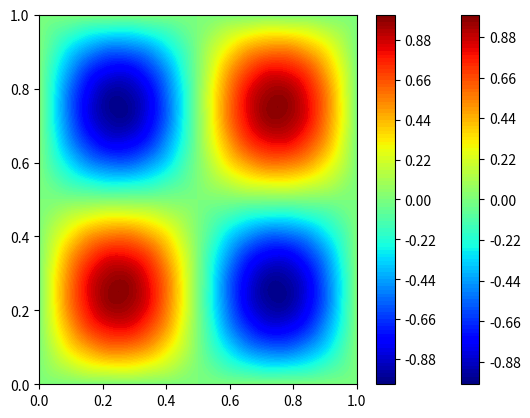

Here is the Python script that generated this plot:
#!/usr/bin/env python3
# -*- coding: utf-8 -*-
"""
Created on Wed Feb 24 17:29:12 2021

[redacted]
"""


import numpy as np
from scipy.fftpack import dst, idst
#from numpy import empty,arange,exp,real,imag,pi
#from numpy.fft import rfft,irfft
import matplotlib.pyplot as plt 
import time

nx = 512
ny = 512

x_l = 0.0
x_r = 1.0
y_b = 0.0
y_t = 1.0

dx = (x_r-x_l)/nx
dy = (y_t-y_b)/ny

x = np.linspace(x_l, x_r, nx+1)
y = np.linspace(y_b, y_t, ny+1)

xm, ym = np.meshgrid(x,y, indexing='ij')

km = 16.0
c1 = (1.0/km)**2
c2 = -2.0*np.pi**2

ue = np.sin(2.0*np.pi*xm) * np.sin(2.0*np.pi*ym) + \
            c1*np.sin(16.0*np.pi*xm) * np.sin(16.0*np.pi*ym)

f = 4.0*c2*np.sin(2.0*np.pi*xm) * np.sin(2.0*np.pi*ym) + \
         c2*np.sin(16.0*np.pi*xm) * np.sin(16.0*np.pi*ym)
                 
# ue = np.sin(2.0*np.pi*xm)*np.sin(2.0*np.pi*ym) + \
#      c1*np.sin(km*np.pi*xm)*np.sin(km*np.pi*ym)

# f = 4.0*c2*np.sin(2.0*np.pi*xm)*np.sin(2.0*np.pi*ym) + \
#     c2*np.sin(km*np.pi*xm)*np.sin(km*np.pi*ym)

#%%
def compute_residual(nx, ny, dx, dy, f, u_n):
    r = np.zeros((nx+1, ny+1))
    d2udx2 = np.zeros((nx+1, ny+1))
    d2udy2 = np.zeros((nx+1, ny+1))
    ii = np.arange(1,nx)
    jj = np.arange(1,ny)
    i,j = np.meshgrid(ii,jj,indexing='ij')
    
    d2udx2[i,j] = (u_n[i+1,j] - 2*u_n[i,j] + u_n[i-1,j])/(dx**2)
    d2udy2[i,j] = (u_n[i,j+1] - 2*u_n[i,j] + u_n[i,j-1])/(dy**2)
    r[i,j] = f[i,j]  - d2udx2[i,j] - d2udy2[i,j]
    
    del d2udx2, d2udy2
    
    return r
    
def restriction(nxf, nyf, nxc, nyc, r):
    ec = np.zeros((nxc+1, nyc+1))
    center = np.zeros((nxc+1, nyc+1))
    grid = np.zeros((nxc+1, nyc+1))
    corner = np.zeros((nxc+1, nyc+1))
    ii = np.arange(1,nxc)
    jj = np.arange(1,nyc)
    i,j = np.meshgrid(ii,jj,indexing='ij')
    
    # grid index for fine grid for the same coarse point
    center[i,j] = 4.0*r[2*i, 2*j]
    
    # E, W, N, S with respect to coarse grid point in fine grid
    grid[i,j] = 2.0*(r[2*i, 2*j+1] + r[2*i, 2*j-1] +
                r[2*i+1, 2*j] + r[2*i-1, 2*j])
    
    # NE, NW, SE, SW with respect to coarse grid point in fine grid
    corner[i,j] = 1.0*(r[2*i+1, 2*j+1] + r[2*i+1, 2*j-1] +
                  r[2*i-1, 2*j+1] + r[2*i-1, 2*j-1])
    
    # restriction using trapezoidal rule
    ec[i,j] = (center[i,j] + grid[i,j] + corner[i,j])/16.0
    
    del center, grid, corner
    
    i = np.arange(0,nxc+1)
    ec[i,0] = r[2*i, 0]
    ec[i,nyc] = r[2*i, nyf]
    
    j = np.arange(0,nyc+1)
    ec[0,j] = r[0, 2*j]
    ec[nxc,j] = r[nxf, 2*j]
    
    return ec

def prolongation(nxc, nyc, nxf, nyf, unc):
    ef = np.zeros((nxf+1, nyf+1))
    ii = np.arange(0,nxc)
    jj = np.arange(0,nyc)
    i,j = np.meshgrid(ii,jj,indexing='ij')
    
    ef[2*i, 2*j] = unc[i,j]
    # east neighnour on fine grid corresponding to coarse grid point
    ef[2*i, 2*j+1] = 0.5*(unc[i,j] + unc[i,j+1])
    # north neighbout on fine grid corresponding to coarse grid point
    ef[2*i+1, 2*j] = 0.5*(unc[i,j] + unc[i+1,j])
    # NE neighbour on fine grid corresponding to coarse grid point
    ef[2*i+1, 2*j+1] = 0.25*(unc[i,j] + unc[i,j+1] + unc[i+1,j] + unc[i+1,j+1])
    
    i = np.arange(0,nxc+1)
    ef[2*i,nyf] = unc[i,nyc]
    
    j = np.arange(0,nyc+1)
    ef[nxf,2*j] = unc[nxc,j]
    
    return ef

def gauss_seidel_mg(nx, ny, dx, dy, f, un, V):
    rt = np.zeros((nx+1,ny+1))
    den = -2.0/dx**2 - 2.0/dy**2
    omega = 1.0
    unr = np.copy(un)
    
    # for k in range(V):
    #     for j in range(1,nx):
    #         for i in range(1,ny):
    #             rt[i,j] = f[i,j] - \
    #                   (unr[i+1,j] - 2.0*unr[i,j] + unr[i-1,j])/dx**2 - \
    #                   (unr[i,j+1] - 2.0*unr[i,j] + unr[i,j-1])/dy**2
                      
    #             unr[i,j] = unr[i,j] + omega*rt[i,j]/den
    
    ii = np.arange(1,nx)
    jj = np.arange(1,ny)
    i,j = np.meshgrid(ii,jj,indexing='ij')
    
    for k in range(V):
        rt[i,j] = f[i,j] - \
                  (unr[i+1,j] - 2.0*unr[i,j] + unr[i-1,j])/dx**2 - \
                  (unr[i,j+1] - 2.0*unr[i,j] + unr[i,j-1])/dy**2
                  
        unr[i,j] = unr[i,j] + omega*rt[i,j]/den
    
    return unr

        
#%%    
n_level = 8
max_iterations = 10
v1 = 2
v2 = 2
v3 = 2
    
u_n = np.zeros((nx+1,ny+1))    
u_mg = []
f_mg = []    

u_mg.append(u_n)
f_mg.append(f)

r = compute_residual(nx, ny, dx, dy, f_mg[0], u_mg[0])

rms = np.linalg.norm(r)/np.sqrt((nx-1)*(ny-1))
init_rms = np.copy(rms)

print('%0.2i %0.5e %0.5e' % (0, rms, rms/init_rms))

if nx < 2**n_level:
    print("Number of levels exceeds the possible number.\n")

lnx = np.zeros(n_level, dtype='int')
lny = np.zeros(n_level, dtype='int')
ldx = np.zeros(n_level)
ldy = np.zeros(n_level)


# initialize the mesh details at fine level
lnx[0] = nx
lny[0] = ny
ldx[0] = dx
ldy[0] = dy

for i in range(1,n_level):
    lnx[i] = int(lnx[i-1]/2)
    lny[i] = int(lny[i-1]/2)
    ldx[i] = ldx[i-1]*2
    ldy[i] = ldy[i-1]*2
    
    fc = np.zeros((lnx[i]+1, lny[i]+1))
    unc = np.zeros((lnx[i]+1, lny[i]+1))
    
    u_mg.append(unc)
    f_mg.append(fc)

# allocate matrix for storage at fine level
# residual at fine level is already defined at global level
prol_fine = np.zeros((lnx[1]+1, lny[1]+1))    

# temporaty residual which is restricted to coarse mesh error
# the size keeps on changing
temp_residual = np.zeros((lnx[1]+1, lny[1]+1))    

start = time.time()

# start main iteration loop
for iteration_count in range(max_iterations):  
    k = 0
    u_mg[k][:,:] = gauss_seidel_mg(lnx[k], lny[k], ldx[k], ldy[k], f_mg[k], u_mg[k], v1)
    
    r = compute_residual(lnx[k], lny[k], ldx[k], ldy[k], f_mg[k], u_mg[k])
    
    rms = np.linalg.norm(r)/np.sqrt((nx-1)*(ny-1))
    
    print('%0.2i %0.5e %0.5e' % (iteration_count+1, rms, rms/init_rms))
    
    if rms/init_rms <= 1e-10:
        break
    
    for k in range(1,n_level):
        # print(k, lnx[k])
        # if k == 1:
        #     temp_residual = r
        # else:
        temp_residual = compute_residual(lnx[k-1], lny[k-1], ldx[k-1], ldy[k-1], 
                                             f_mg[k-1], u_mg[k-1])
            
        f_mg[k] = restriction(lnx[k-1], lny[k-1], lnx[k], lny[k], temp_residual)
        
        # solution at kth level to zero
        u_mg[k][:,:] = 0.0
        
        if k < n_level-1:
            u_mg[k][:,:] = gauss_seidel_mg(lnx[k], lny[k], ldx[k], ldy[k], f_mg[k], u_mg[k], v1)
        elif k == n_level-1:
            u_mg[k][:,:] = gauss_seidel_mg(lnx[k], lny[k], ldx[k], ldy[k], f_mg[k], u_mg[k], v2)
    
    for k in range(n_level-1,0,-1):
        prol_fine = prolongation(lnx[k], lny[k], lnx[k-1], lny[k-1],
                         u_mg[k])
        
        ii = np.arange(1,lnx[k-1])
        jj = np.arange(1,lny[k-1])
        i,j = np.meshgrid(ii,jj,indexing='ij')
        
        u_mg[k-1][i,j] = u_mg[k-1][i,j] + prol_fine[i,j]
        
        u_mg[k-1][:,:] = gauss_seidel_mg(lnx[k-1], lny[k-1], ldx[k-1], ldy[k-1],
                            f_mg[k-1], u_mg[k-1], v3)

un = u_mg[0]

print('Time = ', time.time() - start)

#%%
plt.contourf(xm, ym, ue, 120, cmap='jet')
plt.colorbar()
plt.show()

plt.contourf(xm, ym, un, 120, cmap='jet')
plt.colorbar()
plt.show()        
                
                
print(np.linalg.norm(un-ue)/np.sqrt((nx*ny)))    
    